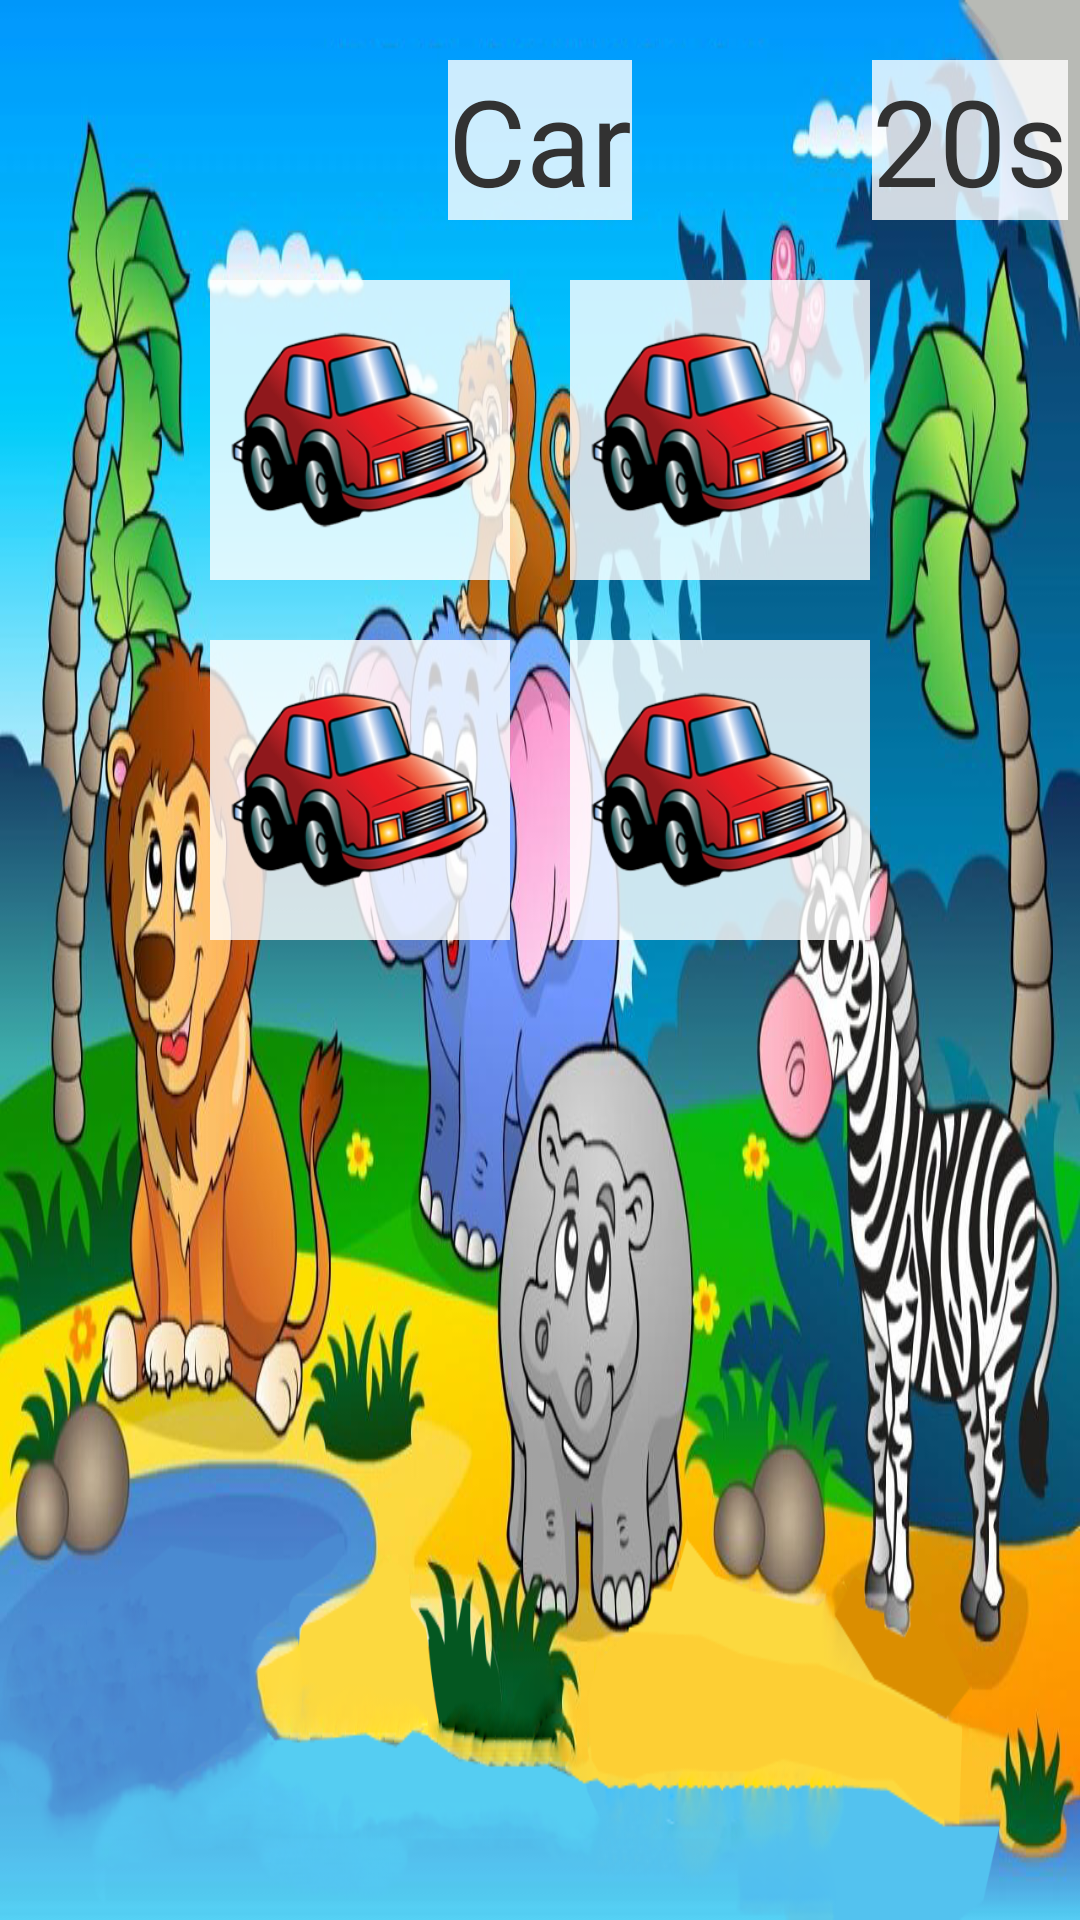

Reconstruct the res/layout file that produces this screen, plus the resources it refers to.
<!-- AndroidManifest.xml: application theme AppTheme -->
<!-- res/layout/quiz_text_image_screen.xml -->
<?xml version="1.0" encoding="utf-8"?>
<RelativeLayout xmlns:android="http://schemas.android.com/apk/res/android"
    android:layout_width="match_parent"
    android:layout_height="match_parent"
    android:background="@drawable/background_mainmenu"
    android:orientation="vertical" >

    <TextView
        android:id="@+id/tv_question_text"
        android:layout_width="wrap_content"
        android:layout_height="wrap_content"
        android:layout_centerHorizontal="true"
        android:layout_marginTop="@dimen/quiz_text_image_question_margin_top"
        android:background="@color/white_transparent"
        android:text="Car"
        android:textSize="@dimen/quiz_text_image_question_textsize" />

    <TextView
        android:id="@+id/tv_time_counter"
        android:layout_width="wrap_content"
        android:layout_height="wrap_content"
        android:layout_alignTop="@+id/tv_question_text"
        android:layout_marginLeft="@dimen/quiz_text_image_time_margin_left"
        android:layout_toRightOf="@+id/tv_question_text"
        android:background="@color/white_transparent"
        android:text="20s"
        android:textSize="@dimen/quiz_text_image_question_textsize" />

    <RelativeLayout
        android:id="@+id/rltlayout_answer"
        android:layout_width="wrap_content"
        android:layout_height="wrap_content"
        android:layout_below="@+id/tv_question_text"
        android:layout_centerHorizontal="true"
        android:layout_marginTop="@dimen/quiz_text_image_answer_margin_top" >

        <ImageView
            android:id="@+id/imgv_answer1"
            android:layout_width="100dp"
            android:layout_height="100dp"
            android:layout_alignParentLeft="true"
            android:layout_margin="@dimen/quiz_text_image_answer_margin"
            android:background="@color/white_transparent"
            android:scaleType="fitCenter"
            android:src="@drawable/subject_car" />

        <ImageView
            android:id="@+id/imgv_answer2"
            android:layout_width="100dp"
            android:layout_height="100dp"
            android:layout_margin="@dimen/quiz_text_image_answer_margin"
            android:layout_toRightOf="@+id/imgv_answer1"
            android:background="@color/white_transparent"
            android:scaleType="fitCenter"
            android:src="@drawable/subject_car" />

        <ImageView
            android:id="@+id/imgv_answer3"
            android:layout_width="100dp"
            android:layout_height="100dp"
            android:layout_below="@+id/imgv_answer1"
            android:layout_margin="@dimen/quiz_text_image_answer_margin"
            android:background="@color/white_transparent"
            android:scaleType="fitCenter"
            android:src="@drawable/subject_car" />

        <ImageView
            android:id="@+id/imgv_answer4"
            android:layout_width="100dp"
            android:layout_height="100dp"
            android:layout_below="@+id/imgv_answer2"
            android:layout_margin="@dimen/quiz_text_image_answer_margin"
            android:layout_toRightOf="@+id/imgv_answer3"
            android:background="@color/white_transparent"
            android:scaleType="fitCenter"
            android:src="@drawable/subject_car" />
    </RelativeLayout>

</RelativeLayout>
<!-- resources referenced by this layout -->
<resources>
  <color name="white_transparent">#CCFFFFFF</color>
  <dimen name="quiz_text_image_answer_margin">10dp</dimen>
  <dimen name="quiz_text_image_answer_margin_top">10dp</dimen>
  <dimen name="quiz_text_image_question_margin_top">20dp</dimen>
  <dimen name="quiz_text_image_question_textsize">40dp</dimen>
  <dimen name="quiz_text_image_time_margin_left">80dp</dimen>
  <!-- drawable background_mainmenu: png bitmap (drawable-xhdpi, 945143 bytes) -->
  <!-- drawable subject_car: png bitmap (drawable, 52276 bytes) -->
  <style name="AppTheme" parent="AppBaseTheme">
          
      </style>
  <style name="AppBaseTheme" parent="android:Theme.Light">
          
      </style>
</resources>
